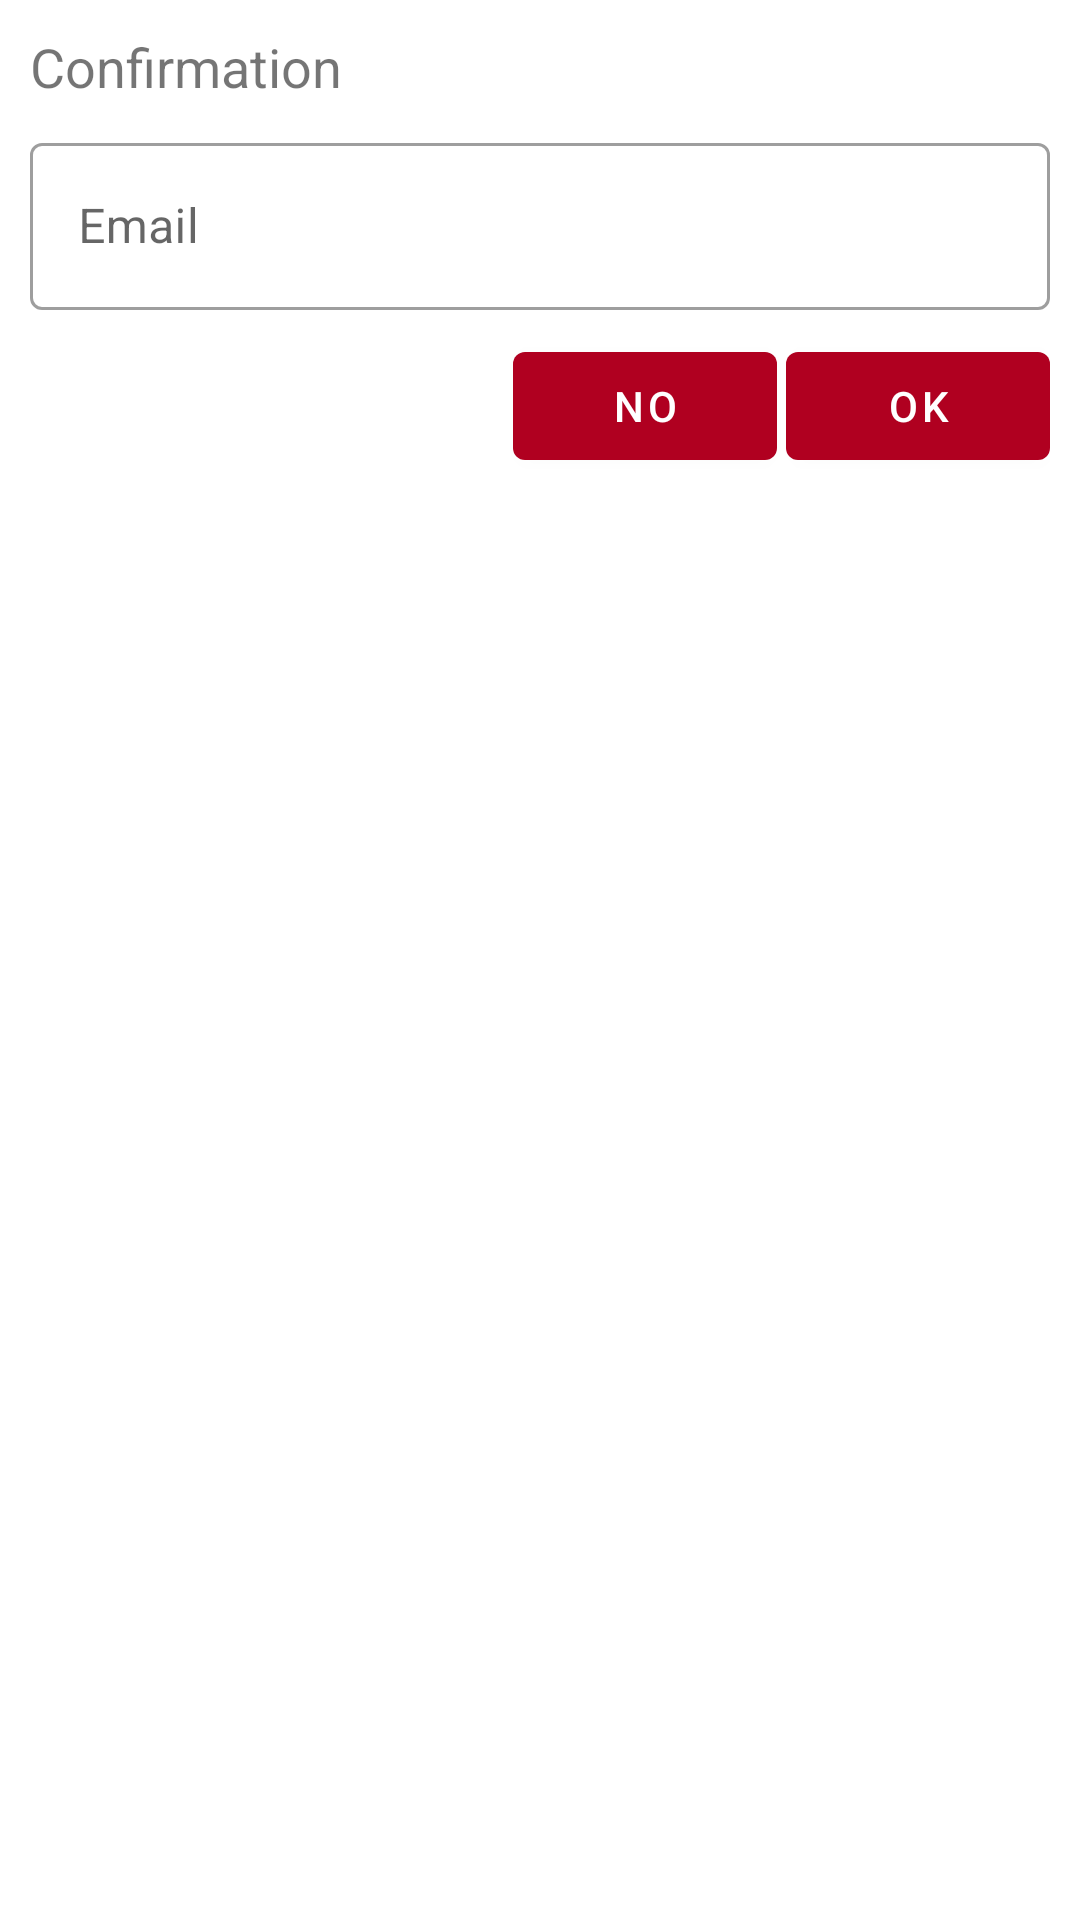

The Android layout XML behind this screen, and the referenced resources:
<!-- AndroidManifest.xml: application theme AppTheme -->
<!-- res/layout/dialog_profile_edit.xml -->
<RelativeLayout xmlns:android="http://schemas.android.com/apk/res/android"
    xmlns:app="http://schemas.android.com/apk/res-auto"
    xmlns:tools="http://schemas.android.com/tools"
    android:id="@+id/dialog_rl"
    android:layout_width="match_parent"
    android:layout_height="match_parent"
    android:padding="10dp"
    tools:context=".MainActivity">

    <TextView
        android:id="@+id/dialog_title"
        android:layout_width="match_parent"
        android:layout_height="wrap_content"
        android:text="Confirmation"
        android:textSize="18sp" />

    <com.google.android.material.button.MaterialButton
        android:id="@+id/dialog_negative_btn"
        style="@style/Widget.MaterialComponents.Button"
        android:layout_width="wrap_content"
        android:layout_height="wrap_content"
        android:layout_alignBaseline="@id/dialog_positive_btn"
        android:layout_marginRight="3dp"
        android:layout_toLeftOf="@id/dialog_positive_btn"
        android:text="No" />

    <com.google.android.material.button.MaterialButton
        android:id="@+id/dialog_positive_btn"
        style="@style/Widget.MaterialComponents.Button"
        android:layout_width="wrap_content"
        android:layout_height="wrap_content"
        android:layout_below="@id/dialog_text_input"
        android:layout_alignParentRight="true"
        android:text="OK" />

    <com.google.android.material.textfield.TextInputLayout
        android:id="@+id/dialog_text_input"
        style="@style/TextInputLayout"
        android:layout_width="match_parent"
        android:layout_height="wrap_content"
        android:layout_below="@id/dialog_title"
        android:layout_marginTop="8dp"
        android:layout_marginBottom="8dp"
        app:errorTextColor="@color/white">

        <com.google.android.material.textfield.TextInputEditText
            android:id="@+id/dialog_edit_text"
            android:layout_width="match_parent"
            android:layout_height="wrap_content"
            android:adjustViewBounds="true"
            android:hint="@string/hint_email"
            app:errorEnabled="true" />

    </com.google.android.material.textfield.TextInputLayout>
</RelativeLayout>
<!-- resources referenced by this layout -->
<resources>
  <color name="white">#ffffff</color>
  <string name="hint_email">Email</string>
  <style name="TextInputLayout" parent="@style/Widget.MaterialComponents.TextInputLayout.OutlinedBox" />
  <style name="AppTheme" parent="Theme.MaterialComponents.Light.NoActionBar">
          
          <item name="colorPrimary">@color/colorPrimary</item>
          <item name="colorPrimaryDark">@color/colorPrimaryDark</item>
          <item name="colorAccent">@color/colorAccent</item>
      </style>
  <color name="colorPrimary">#b00020</color>
  <color name="colorPrimaryDark">#000000</color>
  <color name="colorAccent">@color/white</color>
</resources>
